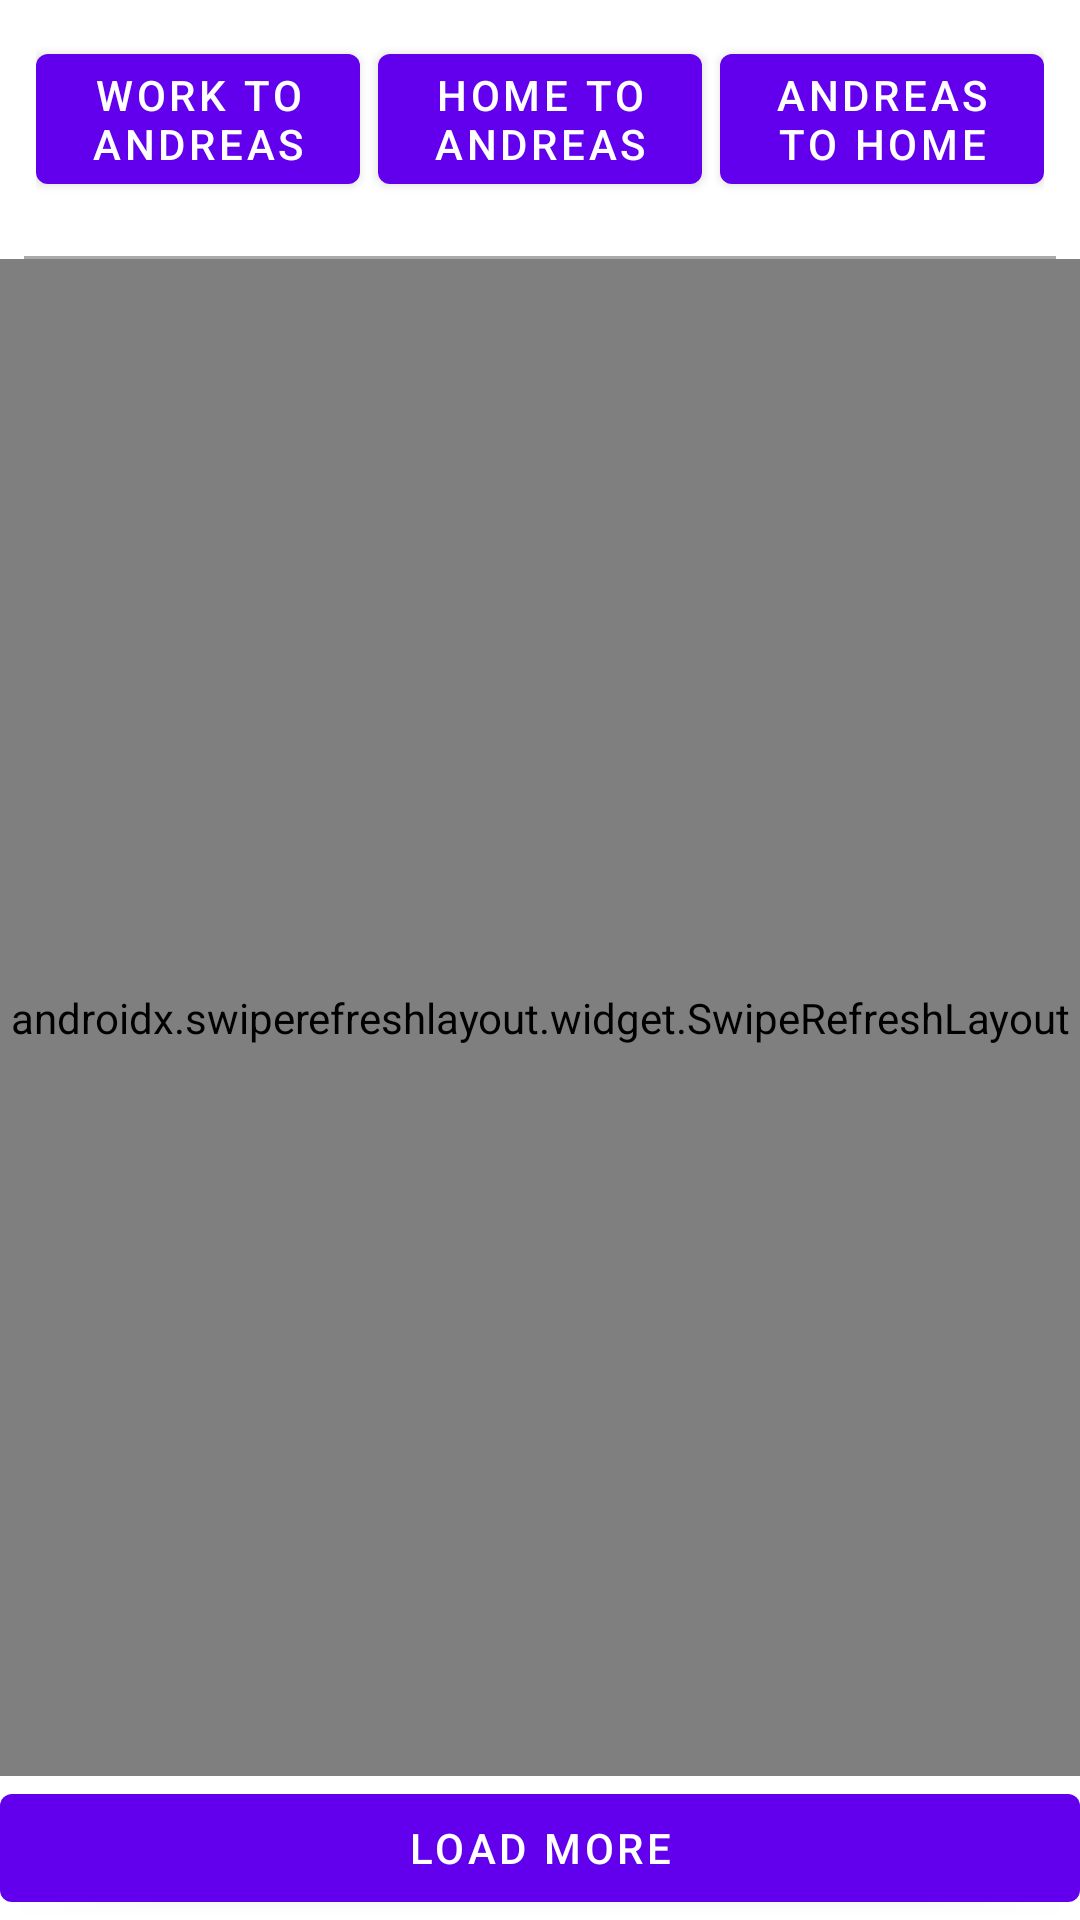

Produce the Android XML layout that renders to this screen, including the resource entries it uses.
<!-- AndroidManifest.xml: application theme Theme.YuanPlanner -->
<!-- res/layout/fragment_first.xml -->
<?xml version="1.0" encoding="utf-8"?>
<LinearLayout xmlns:android="http://schemas.android.com/apk/res/android"
    xmlns:tools="http://schemas.android.com/tools"
    android:layout_width="match_parent"
    android:layout_height="match_parent"
    android:orientation="vertical"
    tools:context=".DepartureListFragment">

    <LinearLayout
        android:layout_width="match_parent"
        android:layout_height="wrap_content"
        android:padding="12dp">

        <Button
            android:id="@+id/workToAndreas"
            android:layout_width="0dp"
            android:layout_height="wrap_content"
            android:layout_weight="1"
            android:text="Work to Andreas" />

        <Button
            android:id="@+id/homeToAndreas"
            android:layout_width="0dp"
            android:layout_height="wrap_content"
            android:layout_marginStart="6dp"
            android:layout_marginEnd="6dp"
            android:layout_weight="1"
            android:text="Home to Andreas" />

        <Button
            android:id="@+id/andreasToHome"
            android:layout_width="0dp"
            android:layout_height="wrap_content"
            android:layout_weight="1"
            android:text="Andreas to home" />
    </LinearLayout>

    <View
        android:layout_width="match_parent"
        android:layout_height="1dp"
        android:layout_marginStart="8dp"
        android:layout_marginTop="6dp"
        android:layout_marginEnd="8dp"
        android:background="@android:color/darker_gray" />

    <androidx.swiperefreshlayout.widget.SwipeRefreshLayout xmlns:android="http://schemas.android.com/apk/res/android"
        android:id="@+id/swiperefresh"
        android:layout_width="match_parent"
        android:layout_height="0dp"
        android:layout_weight="1">

        <androidx.recyclerview.widget.RecyclerView
            android:id="@+id/departureRecycler"
            android:layout_width="match_parent"
            android:layout_height="match_parent" />

    </androidx.swiperefreshlayout.widget.SwipeRefreshLayout>

    <Button
        android:id="@+id/loadMoreButton"
        android:padding="8dp"
        android:layout_width="match_parent"
        android:layout_height="wrap_content"
        android:text="Load more" />

</LinearLayout>
<!-- resources referenced by this layout -->
<resources>
  <style name="Theme.YuanPlanner" parent="Theme.MaterialComponents.DayNight.DarkActionBar">
          
          <item name="colorPrimary">@color/purple_500</item>
          <item name="colorPrimaryVariant">@color/purple_700</item>
          <item name="colorOnPrimary">@color/white</item>
          
          <item name="colorSecondary">@color/teal_200</item>
          <item name="colorSecondaryVariant">@color/teal_700</item>
          <item name="colorOnSecondary">@color/black</item>
          
          <item name="android:statusBarColor" tools:targetApi="l">?attr/colorPrimaryVariant</item>
          
      </style>
  <!-- not gathered from this repository: default colours our renderer supplied (Android Studio template values) -->
  <color name="purple_500">#FF6200EE</color>
  <color name="purple_700">#FF3700B3</color>
  <color name="teal_200">#FF03DAC5</color>
  <color name="teal_700">#FF018786</color>
  <color name="black">#FF000000</color>
  <color name="white">#FFFFFFFF</color>
</resources>
